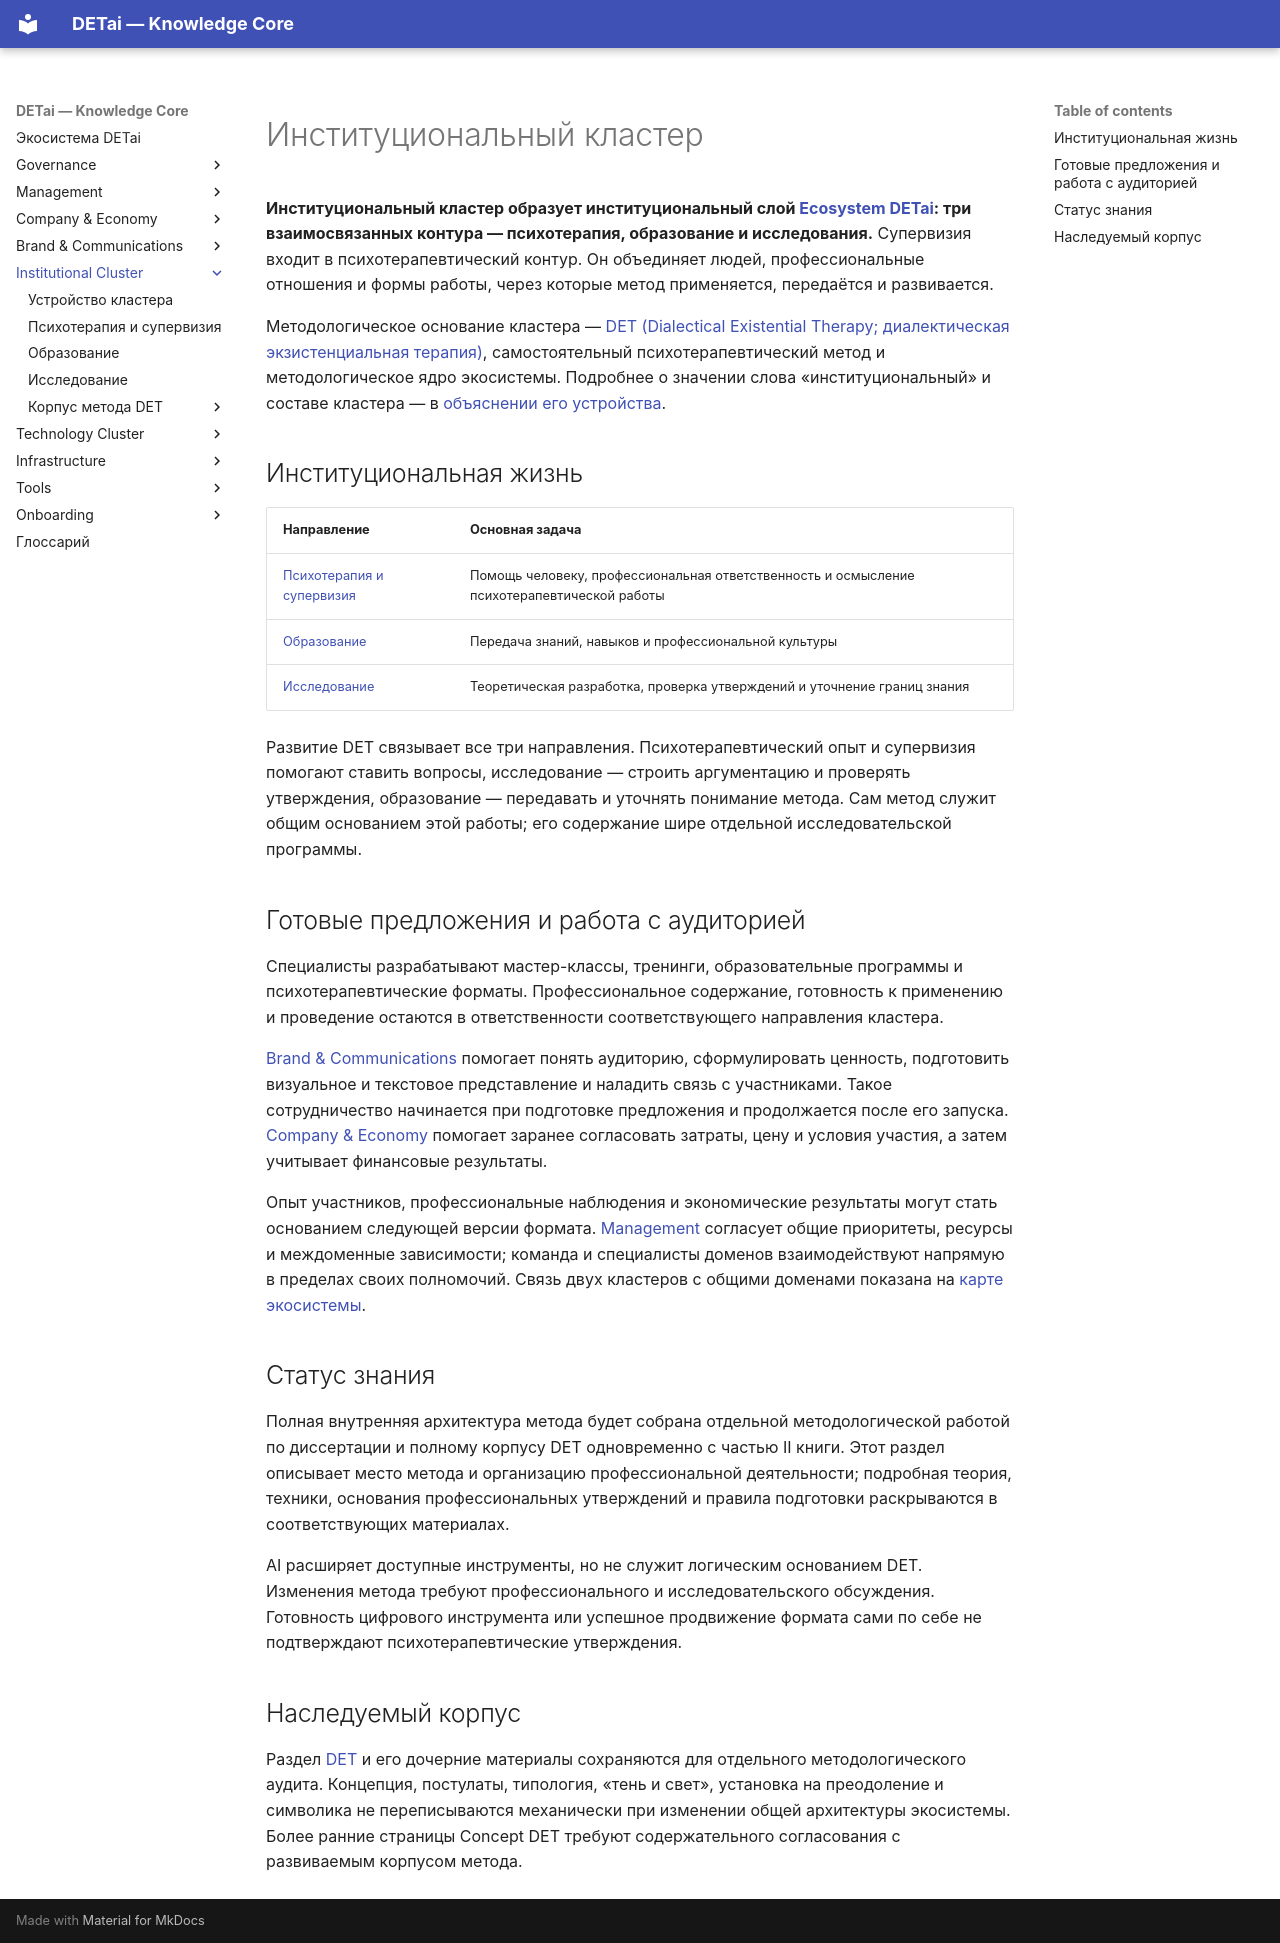

repository: DETai-org/Knowledge_substrate · page: ru/institutional-layer/index.html · generator: mkdocs

---
type: ecosystem
classification:
  scope: DET_method
  context: method-and-institution
  layer: system-interface
  function: index
  system: method-institution
  domain: method
  audiences: [public, professionals, researchers, educators, agents]
descriptive:
  id: method-index
  version: v2
  status: active
  date_ymd: 2026-08-05
  date_update: 2026-11-18
governance:
  canonicality: canonical
  visibility: public
  owner_role: method-author
  approver_role: method-author
  review_date: 2026-09-05
links:
  external_links:
    - type: MkDocs_ru
      url: https://docs.detai-x.com/ru/institutional-layer/
  document_links:
    - schema: ecosystem
      link_type: reframes
      linked_document_id: det-index
title: Институциональный кластер
---

<a id="метод-det-и-институциональная-жизнь"></a>

# Институциональный кластер

**Институциональный кластер образует институциональный слой [Ecosystem DETai](../ecosystem/index.md): три взаимосвязанных контура — психотерапия, образование и исследования.** Супервизия входит в психотерапевтический контур. Он объединяет людей, профессиональные отношения и формы работы, через которые метод применяется, передаётся и развивается.

Методологическое основание кластера — [DET (Dialectical Existential Therapy; диалектическая экзистенциальная терапия)](det/index.md), самостоятельный психотерапевтический метод и методологическое ядро экосистемы. Подробнее о значении слова «институциональный» и составе кластера — в [объяснении его устройства](institutional-layer.md).

## Институциональная жизнь

| Направление | Основная задача |
|---|---|
| [Психотерапия и супервизия](psychotherapy-and-supervision.md) | Помощь человеку, профессиональная ответственность и осмысление психотерапевтической работы |
| [Образование](education.md) | Передача знаний, навыков и профессиональной культуры |
| [Исследование](research.md) | Теоретическая разработка, проверка утверждений и уточнение границ знания |

Развитие DET связывает все три направления. Психотерапевтический опыт и супервизия помогают ставить вопросы, исследование — строить аргументацию и проверять утверждения, образование — передавать и уточнять понимание метода. Сам метод служит общим основанием этой работы; его содержание шире отдельной исследовательской программы.

## Готовые предложения и работа с аудиторией

Специалисты разрабатывают мастер-классы, тренинги, образовательные программы и психотерапевтические форматы. Профессиональное содержание, готовность к применению и проведение остаются в ответственности соответствующего направления кластера.

[Brand & Communications](../brand-and-communications/index.md) помогает понять аудиторию, сформулировать ценность, подготовить визуальное и текстовое представление и наладить связь с участниками. Такое сотрудничество начинается при подготовке предложения и продолжается после его запуска. [Company & Economy](../company-and-economy/index.md) помогает заранее согласовать затраты, цену и условия участия, а затем учитывает финансовые результаты.

Опыт участников, профессиональные наблюдения и экономические результаты могут стать основанием следующей версии формата. [Management](../management-layer/index.md) согласует общие приоритеты, ресурсы и междоменные зависимости; команда и специалисты доменов взаимодействуют напрямую в пределах своих полномочий. Связь двух кластеров с общими доменами показана на [карте экосистемы](../ecosystem/index.md).

## Статус знания

Полная внутренняя архитектура метода будет собрана отдельной методологической работой по диссертации и полному корпусу DET одновременно с частью II книги. Этот раздел описывает место метода и организацию профессиональной деятельности; подробная теория, техники, основания профессиональных утверждений и правила подготовки раскрываются в соответствующих материалах.

AI расширяет доступные инструменты, но не служит логическим основанием DET. Изменения метода требуют профессионального и исследовательского обсуждения. Готовность цифрового инструмента или успешное продвижение формата сами по себе не подтверждают психотерапевтические утверждения.

## Наследуемый корпус

Раздел [DET](det/index.md) и его дочерние материалы сохраняются для отдельного методологического аудита. Концепция, постулаты, типология, «тень и свет», установка на преодоление и символика не переписываются механически при изменении общей архитектуры экосистемы. Более ранние страницы Concept DET требуют содержательного согласования с развиваемым корпусом метода.
